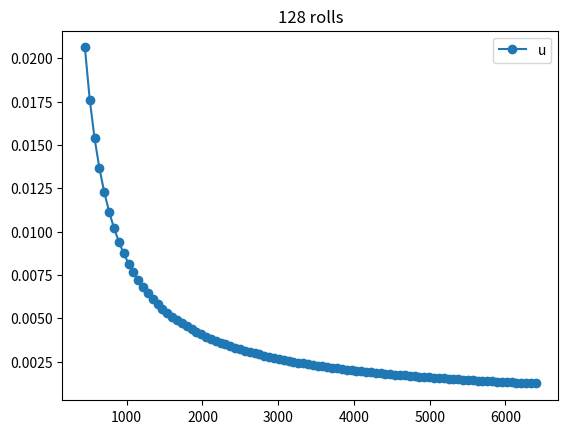

Source code (Python):
import matplotlib.pyplot as plt
import numpy as np
from scipy.optimize import curve_fit


def dice_hist(num_dice, die_size, verbose=False, stats=False):
    x = np.ones(die_size)
    p = np.ones(die_size)
    for j in range(num_dice-1):
        p = np.convolve(p, x, mode='full')
        if verbose:
            bins = np.arange(p.size) + num_dice
            u = np.dot(bins,p)/np.sum(p)
            deviations = np.dot(p, np.square(bins - u))
            s2 = deviations / p.sum()   
            std = np.sqrt(s2)
            print('{:>3}: std:{:>8.4}'.format(j, std/u))
    bins = np.arange(p.size) + num_dice
    if stats:
        u = np.dot(bins,p)/np.sum(p)
        s2 = np.dot(p, np.square(bins - u)) / p.sum()
        std = np.sqrt(s2)
        return p, bins, u, std
    else:
        return p, bins

def dice_mult_hist(num_dice, die_size):
    z = np.arange(die_size)+1
    x = np.arange(die_size)+1
    for j in range(num_dice):
        z = np.outer(z,x)
    z = z.flatten()
    plt.hist(z)
    plt.show()

def dice_hist_generator(max_num_dice:int, die_size:int, stats=True):
    x = np.ones(die_size)
    p = np.ones(die_size)
    dice_count = 1

    for j in range(max_num_dice-1):
        p = np.convolve(p, x, mode='full')
        dice_count += 1
        b = np.arange(p.size) + dice_count
        if stats:
            u = np.dot(b, p) / np.sum(p)
            s = np.sqrt( np.dot(p, np.square(b - u)) / p.sum())
            yield dice_count, p, b, u, s
        else:
            yield dice_count, p, b


def dice_hist_optimized(num_dice, die_size, stats=False):
    p = np.ones(die_size)

    b = np.flip(np.asarray([bool(int(k)) for k in format(num_dice, 'b')]))
    digits = len(b)
    p_units = [None] * digits
    p_units[0] = p
    for j in range(1, digits):
        p_units[j] = np.convolve(p_units[j-1], p_units[j-1], mode = 'full')

    agg = []
    for pi, bi in zip(p_units, b):
        if bi:
            agg.append(pi)
    
    p_out = aggregate_convolutions(agg)
    bins = np.arange(p_out.size) + num_dice
    if stats:
        N = p_out.sum()
        u = np.dot(bins, p_out) / np.sum(N)
        s = np.sqrt( np.dot(p_out, np.square(bins - u)) / N)
        return p_out, bins, u, s
    else:
        return p_out, bins

def dice_hist_sequence(seq, stats=False):
    """ Given a sequence of dice sizes, find the PDF of sums
    """
    min_roll_possible = len(seq) # assumes lowest number on each die is a 1
    agg = []
    while len(seq) >= 2:
        a = np.ones(seq.pop())
        b = np.ones(seq.pop())
        agg.append(np.convolve(a, b))
    
    if len(seq) > 0:
        for l in seq:
            agg.append(np.ones(l))
    
    p_out =  aggregate_convolutions(agg)

    bins = np.arange(p_out.size) + min_roll_possible
    if stats:
        N = p_out.sum()
        u = np.dot(bins, p_out) / np.sum(N)
        s = np.sqrt( np.dot(p_out, np.square(bins - u)) / N)
        return p_out, bins, u, s
    else:
        return p_out, bins

def aggregate_convolutions(agg:list):

    while len(agg) > 1:
        agglen = len(agg)
        new_agg = []
        if agglen % 2 == 0:
            ct = agglen / 2
        else:
            new_agg.append(agg[-1])
            ct = (agglen-1)/2
        for j in range(int(ct)):
            new_agg.append(np.convolve(agg[2*j], agg[2*j +1]))
        
        agg = new_agg
    
    return agg[0]
    



def monoExp(x, m, t, b):
    return m * np.exp(-t * x) + b

if __name__ == '__main__':
    rolls = 128
    # die_sizes = [4, 6, 10,20]
    die_sizes = np.arange(6,100)
    fig, ax = plt.subplots(1,1)

    lo = []
    hi = []
    mid = []
    for n in die_sizes:
        p, b, u, s = dice_hist_optimized(rolls, n, stats=True)
        # p, b, u, s = dice_hist(rolls, n, stats=True)
        p /= p.sum()
        xlo = int(np.floor(u-s))
        lo.append((xlo, p[xlo]))

        xu = u
        mid.append((xu, max(p)))

        xhi = int(np.floor(u+s))
        hi.append((xhi, p[xhi]))

        # if not (n % 7):
            # ax.bar(b, p, width=1, label='{}: u={:>5.4}, s={:>5.4}'.format(n, u, s), alpha=0.7)
        # ax.plot(b, p/p.sum(), '-o', label='{}: u={:>5.4}, s={:>5.4}'.format(n, u, s))
    lo = np.asarray(lo).T
    hi = np.asarray(hi).T
    mid = np.asarray(mid).T

    x_exp = mid[0]
    y_exp = mid[1]
    # ax.plot(lo[0], lo[1], '-o', label='u-s')
    # ax.plot(hi[0], hi[1], '-o', label='u+s')
    ax.plot(x_exp, y_exp, '-o', label='u')
    ax.legend()
    ax.set_title('{} rolls'.format(rolls))

    popt, pcov = curve_fit(monoExp,  x_exp, y_exp)
    print(popt)

    plt.show()
